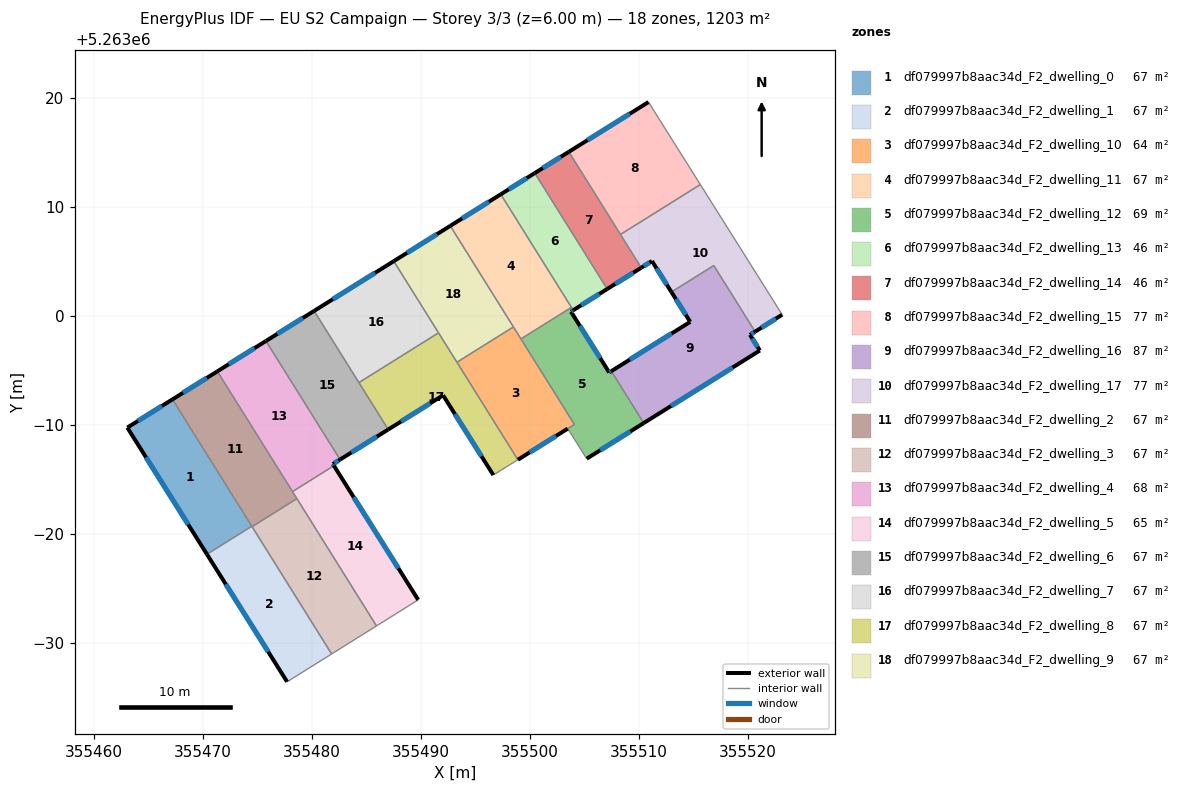
=== STOREY PLAN SPEC (per zone: floor XY polygon, exterior-wall plan segments, windows/doors) ===
zone 1: df079997b8aac34d_F2_dwelling_0  (66.8 m²)
  floor: (355467.23, 5262992.37) (355474.51, 5262980.73) (355470.39, 5262978.16) (355463.09, 5262989.78)
  exterior wall: (355463.09, 5262989.78) – (355470.39, 5262978.16)  [13.7 m]
    window: (355464.80, 5262987.05) – (355468.68, 5262980.89)  [11.6 m²]
  exterior wall: (355467.23, 5262992.37) – (355463.09, 5262989.78)  [4.9 m]
    window: (355466.26, 5262991.76) – (355464.06, 5262990.39)  [4.1 m²]
  interior walls: 2
zone 2: df079997b8aac34d_F2_dwelling_1  (66.8 m²)
  floor: (355474.51, 5262980.73) (355481.83, 5262969.01) (355477.75, 5262966.46) (355470.39, 5262978.16)
  exterior wall: (355470.39, 5262978.16) – (355477.75, 5262966.46)  [13.8 m]
    window: (355472.12, 5262975.41) – (355476.02, 5262969.21)  [11.7 m²]
  interior walls: 4
zone 3: df079997b8aac34d_F2_dwelling_10  (64.5 m²)
  floor: (355498.51, 5262999.02) (355504.10, 5262990.07) (355498.92, 5262986.83) (355493.33, 5262995.78)
  exterior wall: (355498.92, 5262986.83) – (355503.50, 5262989.68)  [5.4 m]
    window: (355500.00, 5262987.50) – (355502.42, 5262989.01)  [4.5 m²]
  interior walls: 5
zone 4: df079997b8aac34d_F2_dwelling_11  (66.8 m²)
  floor: (355497.35, 5263011.18) (355503.83, 5263000.81) (355499.20, 5262997.92) (355492.72, 5263008.29)
  exterior wall: (355497.35, 5263011.18) – (355492.72, 5263008.29)  [5.5 m]
    window: (355496.26, 5263010.50) – (355493.81, 5263008.97)  [4.6 m²]
  interior walls: 4
zone 5: df079997b8aac34d_F2_dwelling_12  (69.2 m²)
  floor: (355504.00, 5263000.55) (355503.79, 5263000.42) (355507.30, 5262994.84) (355507.49, 5262994.96) (355510.47, 5262990.20) (355505.24, 5262986.93) (355503.50, 5262989.68) (355504.11, 5262990.07) (355499.20, 5262997.92) (355503.83, 5263000.81)
  exterior wall: (355503.79, 5263000.42) – (355504.00, 5263000.55)  [0.2 m]
    window: (355503.84, 5263000.45) – (355503.95, 5263000.52)  [0.2 m²]
  exterior wall: (355507.30, 5262994.84) – (355503.79, 5263000.42)  [6.6 m]
    window: (355506.48, 5262996.15) – (355504.61, 5262999.11)  [5.6 m²]
  exterior wall: (355507.49, 5262994.96) – (355507.30, 5262994.84)  [0.2 m]
    window: (355507.45, 5262994.93) – (355507.35, 5262994.87)  [0.2 m²]
  exterior wall: (355505.24, 5262986.93) – (355510.47, 5262990.20)  [6.2 m]
    window: (355506.46, 5262987.70) – (355509.24, 5262989.43)  [5.2 m²]
  interior walls: 6
zone 6: df079997b8aac34d_F2_dwelling_13  (46.2 m²)
  floor: (355500.47, 5263013.13) (355507.12, 5263002.50) (355504.00, 5263000.55) (355497.35, 5263011.18)
  exterior wall: (355500.47, 5263013.13) – (355497.35, 5263011.18)  [3.7 m]
    window: (355499.74, 5263012.68) – (355498.08, 5263011.64)  [3.1 m²]
  exterior wall: (355504.00, 5263000.55) – (355507.12, 5263002.50)  [3.7 m]
    window: (355504.73, 5263001.01) – (355506.39, 5263002.04)  [3.1 m²]
  interior walls: 3
zone 7: df079997b8aac34d_F2_dwelling_14  (46.2 m²)
  floor: (355503.59, 5263015.08) (355510.24, 5263004.45) (355507.12, 5263002.50) (355500.47, 5263013.13)
  exterior wall: (355503.59, 5263015.08) – (355500.47, 5263013.13)  [3.7 m]
    window: (355502.86, 5263014.63) – (355501.21, 5263013.59)  [3.1 m²]
  exterior wall: (355507.12, 5263002.50) – (355510.24, 5263004.45)  [3.7 m]
    window: (355507.85, 5263002.96) – (355509.51, 5263003.99)  [3.1 m²]
  interior walls: 3
zone 8: df079997b8aac34d_F2_dwelling_15  (77.2 m²)
  floor: (355510.90, 5263019.65) (355515.66, 5263012.08) (355508.34, 5263007.50) (355503.59, 5263015.08)
  exterior wall: (355510.90, 5263019.65) – (355503.59, 5263015.08)  [8.6 m]
    window: (355509.19, 5263018.58) – (355505.31, 5263016.15)  [7.3 m²]
  interior walls: 3
zone 9: df079997b8aac34d_F2_dwelling_16  (87.5 m²)
  floor: (355516.90, 5263004.65) (355520.69, 5262998.58) (355520.22, 5262998.29) (355521.12, 5262996.86) (355510.47, 5262990.20) (355507.49, 5262994.96) (355514.73, 5262999.48) (355513.01, 5263002.22)
  exterior wall: (355521.12, 5262996.86) – (355520.22, 5262998.29)  [1.7 m]
    window: (355520.91, 5262997.19) – (355520.43, 5262997.95)  [1.4 m²]
  exterior wall: (355510.47, 5262990.20) – (355521.12, 5262996.86)  [12.6 m]
    window: (355512.97, 5262991.76) – (355518.62, 5262995.29)  [10.6 m²]
  exterior wall: (355514.73, 5262999.48) – (355507.49, 5262994.96)  [8.5 m]
    window: (355513.03, 5262998.42) – (355509.19, 5262996.02)  [7.2 m²]
  exterior wall: (355513.01, 5263002.22) – (355514.73, 5262999.48)  [3.2 m]
    window: (355513.41, 5263001.58) – (355514.33, 5263000.12)  [2.7 m²]
  exterior wall: (355520.22, 5262998.29) – (355520.69, 5262998.58)  [0.6 m]
    window: (355520.33, 5262998.36) – (355520.58, 5262998.52)  [0.5 m²]
  interior walls: 3
zone 10: df079997b8aac34d_F2_dwelling_17  (77.2 m²)
  floor: (355515.66, 5263012.08) (355523.17, 5263000.14) (355520.69, 5262998.58) (355516.90, 5263004.65) (355513.01, 5263002.22) (355511.22, 5263005.06) (355510.24, 5263004.45) (355508.34, 5263007.50)
  exterior wall: (355511.22, 5263005.06) – (355513.01, 5263002.22)  [3.4 m]
    window: (355511.64, 5263004.39) – (355512.59, 5263002.89)  [2.8 m²]
  exterior wall: (355510.24, 5263004.45) – (355511.22, 5263005.06)  [1.2 m]
    window: (355510.47, 5263004.59) – (355510.99, 5263004.92)  [1.0 m²]
  exterior wall: (355520.69, 5262998.58) – (355523.17, 5263000.14)  [2.9 m]
    window: (355521.27, 5262998.95) – (355522.59, 5262999.78)  [2.5 m²]
  interior walls: 5
zone 11: df079997b8aac34d_F2_dwelling_2  (66.8 m²)
  floor: (355471.35, 5262994.94) (355478.65, 5262983.26) (355474.53, 5262980.69) (355467.23, 5262992.37)
  exterior wall: (355471.35, 5262994.94) – (355467.23, 5262992.37)  [4.9 m]
    window: (355470.38, 5262994.34) – (355468.20, 5262992.97)  [4.1 m²]
  interior walls: 5
zone 12: df079997b8aac34d_F2_dwelling_3  (66.8 m²)
  floor: (355478.65, 5262983.26) (355485.95, 5262971.58) (355481.83, 5262969.01) (355474.53, 5262980.69)
  interior walls: 4
zone 13: df079997b8aac34d_F2_dwelling_4  (68.3 m²)
  floor: (355475.81, 5262997.73) (355482.61, 5262986.85) (355481.95, 5262986.44) (355482.04, 5262986.28) (355478.24, 5262983.91) (355471.35, 5262994.94)
  exterior wall: (355475.81, 5262997.73) – (355471.35, 5262994.94)  [5.3 m]
    window: (355474.76, 5262997.07) – (355472.39, 5262995.60)  [4.4 m²]
  exterior wall: (355481.95, 5262986.44) – (355482.61, 5262986.85)  [0.8 m]
    window: (355482.10, 5262986.53) – (355482.45, 5262986.75)  [0.7 m²]
  exterior wall: (355482.04, 5262986.28) – (355481.95, 5262986.44)  [0.2 m]
    window: (355482.02, 5262986.32) – (355481.97, 5262986.40)  [0.2 m²]
  interior walls: 3
zone 14: df079997b8aac34d_F2_dwelling_5  (65.4 m²)
  floor: (355482.04, 5262986.28) (355489.78, 5262973.98) (355485.95, 5262971.58) (355478.24, 5262983.91)
  exterior wall: (355489.78, 5262973.98) – (355482.04, 5262986.28)  [14.5 m]
    window: (355487.96, 5262976.87) – (355483.86, 5262983.39)  [12.3 m²]
  interior walls: 4
zone 15: df079997b8aac34d_F2_dwelling_6  (66.8 m²)
  floor: (355480.22, 5263000.49) (355487.03, 5262989.61) (355482.61, 5262986.85) (355475.81, 5262997.73)
  exterior wall: (355482.61, 5262986.85) – (355487.03, 5262989.61)  [5.2 m]
    window: (355483.65, 5262987.50) – (355485.99, 5262988.96)  [4.4 m²]
  exterior wall: (355480.22, 5263000.49) – (355475.81, 5262997.73)  [5.2 m]
    window: (355479.19, 5262999.84) – (355476.84, 5262998.37)  [4.4 m²]
  interior walls: 3
zone 16: df079997b8aac34d_F2_dwelling_7  (66.8 m²)
  floor: (355487.53, 5263005.05) (355491.64, 5262998.47) (355484.34, 5262993.91) (355480.22, 5263000.49)
  exterior wall: (355487.53, 5263005.05) – (355480.22, 5263000.49)  [8.6 m]
    window: (355485.82, 5263003.98) – (355481.94, 5263001.56)  [7.3 m²]
  interior walls: 3
zone 17: df079997b8aac34d_F2_dwelling_8  (66.8 m²)
  floor: (355491.64, 5262998.47) (355498.92, 5262986.83) (355496.67, 5262985.43) (355492.06, 5262992.75) (355487.03, 5262989.61) (355484.34, 5262993.91)
  exterior wall: (355492.06, 5262992.75) – (355496.67, 5262985.43)  [8.7 m]
    window: (355493.14, 5262991.03) – (355495.59, 5262987.15)  [7.3 m²]
  exterior wall: (355487.03, 5262989.61) – (355492.06, 5262992.75)  [5.9 m]
    window: (355488.21, 5262990.34) – (355490.88, 5262992.01)  [5.0 m²]
  interior walls: 5
zone 18: df079997b8aac34d_F2_dwelling_9  (66.8 m²)
  floor: (355492.72, 5263008.29) (355498.51, 5262999.02) (355493.33, 5262995.78) (355487.53, 5263005.05)
  exterior wall: (355492.72, 5263008.29) – (355487.53, 5263005.05)  [6.1 m]
    window: (355491.50, 5263007.53) – (355488.75, 5263005.81)  [5.2 m²]
  interior walls: 4

=== DERIVED (storey summary) ===
Building: EU S2 Campaign
Storey: 3 of 3  (floor level z = 6.00 m)
Storey gross floor area: 1202.9 m²
Zones on this storey: 18
  - df079997b8aac34d_F2_dwelling_0: floor 66.8 m²; exterior wall 18.6 m (55.8 m²); 2 window(s) 15.7 m²; WWR 28.1%
  - df079997b8aac34d_F2_dwelling_1: floor 66.8 m²; exterior wall 13.8 m (41.5 m²); 1 window(s) 11.7 m²; WWR 28.1%
  - df079997b8aac34d_F2_dwelling_10: floor 64.5 m²; exterior wall 5.4 m (16.2 m²); 1 window(s) 4.5 m²; WWR 28.1%
  - df079997b8aac34d_F2_dwelling_11: floor 66.8 m²; exterior wall 5.5 m (16.4 m²); 1 window(s) 4.6 m²; WWR 28.1%
  - df079997b8aac34d_F2_dwelling_12: floor 69.2 m²; exterior wall 13.2 m (39.7 m²); 4 window(s) 11.2 m²; WWR 28.1%
  - df079997b8aac34d_F2_dwelling_13: floor 46.2 m²; exterior wall 7.4 m (22.1 m²); 2 window(s) 6.2 m²; WWR 28.1%
  - df079997b8aac34d_F2_dwelling_14: floor 46.2 m²; exterior wall 7.4 m (22.1 m²); 2 window(s) 6.2 m²; WWR 28.1%
  - df079997b8aac34d_F2_dwelling_15: floor 77.2 m²; exterior wall 8.6 m (25.9 m²); 1 window(s) 7.3 m²; WWR 28.1%
  - df079997b8aac34d_F2_dwelling_16: floor 87.5 m²; exterior wall 26.6 m (79.8 m²); 5 window(s) 22.4 m²; WWR 28.1%
  - df079997b8aac34d_F2_dwelling_17: floor 77.2 m²; exterior wall 7.4 m (22.3 m²); 3 window(s) 6.3 m²; WWR 28.1%
  - df079997b8aac34d_F2_dwelling_2: floor 66.8 m²; exterior wall 4.9 m (14.6 m²); 1 window(s) 4.1 m²; WWR 28.1%
  - df079997b8aac34d_F2_dwelling_3: floor 66.8 m²
  - df079997b8aac34d_F2_dwelling_4: floor 68.3 m²; exterior wall 6.2 m (18.6 m²); 3 window(s) 5.2 m²; WWR 28.1%
  - df079997b8aac34d_F2_dwelling_5: floor 65.4 m²; exterior wall 14.5 m (43.6 m²); 1 window(s) 12.3 m²; WWR 28.1%
  - df079997b8aac34d_F2_dwelling_6: floor 66.8 m²; exterior wall 10.4 m (31.3 m²); 2 window(s) 8.8 m²; WWR 28.1%
  - df079997b8aac34d_F2_dwelling_7: floor 66.8 m²; exterior wall 8.6 m (25.8 m²); 1 window(s) 7.3 m²; WWR 28.1%
  - df079997b8aac34d_F2_dwelling_8: floor 66.8 m²; exterior wall 14.6 m (43.7 m²); 2 window(s) 12.3 m²; WWR 28.1%
  - df079997b8aac34d_F2_dwelling_9: floor 66.8 m²; exterior wall 6.1 m (18.3 m²); 1 window(s) 5.2 m²; WWR 28.1%
Zone adjacency (shared interzone walls):
  - df079997b8aac34d_F2_dwelling_0 ↔ df079997b8aac34d_F2_dwelling_1
  - df079997b8aac34d_F2_dwelling_0 ↔ df079997b8aac34d_F2_dwelling_2
  - df079997b8aac34d_F2_dwelling_1 ↔ df079997b8aac34d_F2_dwelling_2
  - df079997b8aac34d_F2_dwelling_1 ↔ df079997b8aac34d_F2_dwelling_3
  - df079997b8aac34d_F2_dwelling_10 ↔ df079997b8aac34d_F2_dwelling_11
  - df079997b8aac34d_F2_dwelling_10 ↔ df079997b8aac34d_F2_dwelling_12
  - df079997b8aac34d_F2_dwelling_10 ↔ df079997b8aac34d_F2_dwelling_8
  - df079997b8aac34d_F2_dwelling_10 ↔ df079997b8aac34d_F2_dwelling_9
  - df079997b8aac34d_F2_dwelling_11 ↔ df079997b8aac34d_F2_dwelling_12
  - df079997b8aac34d_F2_dwelling_11 ↔ df079997b8aac34d_F2_dwelling_13
  - df079997b8aac34d_F2_dwelling_11 ↔ df079997b8aac34d_F2_dwelling_9
  - df079997b8aac34d_F2_dwelling_12 ↔ df079997b8aac34d_F2_dwelling_13
  - df079997b8aac34d_F2_dwelling_12 ↔ df079997b8aac34d_F2_dwelling_16
  - df079997b8aac34d_F2_dwelling_13 ↔ df079997b8aac34d_F2_dwelling_14
  - df079997b8aac34d_F2_dwelling_14 ↔ df079997b8aac34d_F2_dwelling_15
  - df079997b8aac34d_F2_dwelling_14 ↔ df079997b8aac34d_F2_dwelling_17
  - df079997b8aac34d_F2_dwelling_15 ↔ df079997b8aac34d_F2_dwelling_17
  - df079997b8aac34d_F2_dwelling_16 ↔ df079997b8aac34d_F2_dwelling_17
  - df079997b8aac34d_F2_dwelling_2 ↔ df079997b8aac34d_F2_dwelling_3
  - df079997b8aac34d_F2_dwelling_2 ↔ df079997b8aac34d_F2_dwelling_4
  - df079997b8aac34d_F2_dwelling_2 ↔ df079997b8aac34d_F2_dwelling_5
  - df079997b8aac34d_F2_dwelling_3 ↔ df079997b8aac34d_F2_dwelling_5
  - df079997b8aac34d_F2_dwelling_4 ↔ df079997b8aac34d_F2_dwelling_5
  - df079997b8aac34d_F2_dwelling_4 ↔ df079997b8aac34d_F2_dwelling_6
  - df079997b8aac34d_F2_dwelling_6 ↔ df079997b8aac34d_F2_dwelling_7
  - df079997b8aac34d_F2_dwelling_6 ↔ df079997b8aac34d_F2_dwelling_8
  - df079997b8aac34d_F2_dwelling_7 ↔ df079997b8aac34d_F2_dwelling_8
  - df079997b8aac34d_F2_dwelling_7 ↔ df079997b8aac34d_F2_dwelling_9
  - df079997b8aac34d_F2_dwelling_8 ↔ df079997b8aac34d_F2_dwelling_9